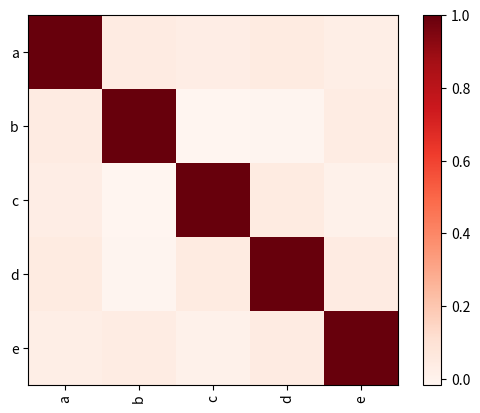

This chart was generated by the following Python code:
# imshow

import pandas as pd
import numpy as np
import matplotlib.pyplot as plt
df = pd.DataFrame(np.random.randn(1000,5),columns=['a','b','c','d','e'])


#plt.imshow(df.corr(), cmap=plt.cm.Blues, interpolation='nearest')
plt.imshow(df.corr(), cmap=plt.cm.Reds, interpolation='nearest')
plt.colorbar()
tick_marks = [i for i in range(len(df.columns))]
plt.xticks(tick_marks, df.columns, rotation='vertical')
plt.yticks(tick_marks, df.columns)

plt.show()